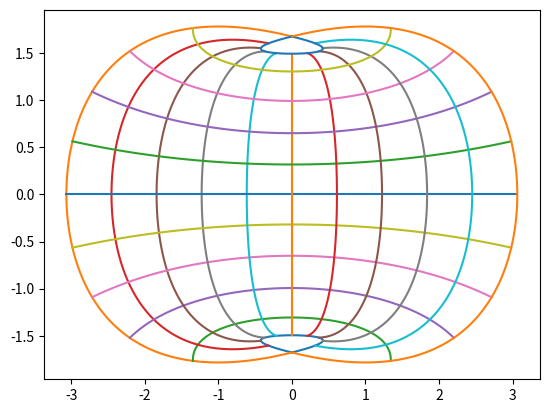

This chart was generated by the following Python code:
from matplotlib import pyplot
import numpy

sz = 101
hf = 50

# stole this from d3-geo-projections
def transformPoint(lam, phi):
	pt = [
		lam * (0.975534 + phi**2 * (-0.119161 + lam**2 * -0.0143059 + phi**2 * -0.0547009)),
		phi * (1.00384 + lam**2 * (0.0802894 + phi**2 * -0.02855 + lam**2 * 0.000199025) + phi**2 * (0.0998909 + phi**2 * -0.0491032))
	]
	return pt

# l -> -pi to pi, p -> -pi/2 to pi/2 (polar co-ords on surface)
l = (numpy.array(range(sz)) - hf) * numpy.pi * (2.0/(sz-1))
p = (numpy.array(range(sz)) - hf) * numpy.pi * (1.0/(sz-1))

grdX = numpy.zeros((sz,sz))
grdY = numpy.zeros((sz,sz))

for i in range(sz):
	for j in range(sz):
		grdX[i,j], grdY[i,j] = transformPoint(l[i], p[j])

fig = pyplot.figure()
for i in range(0,sz, 10):
	pyplot.plot(grdX[:,i], grdY[:,i])
	pyplot.plot(grdX[i,:], grdY[i,:])

pyplot.show()
